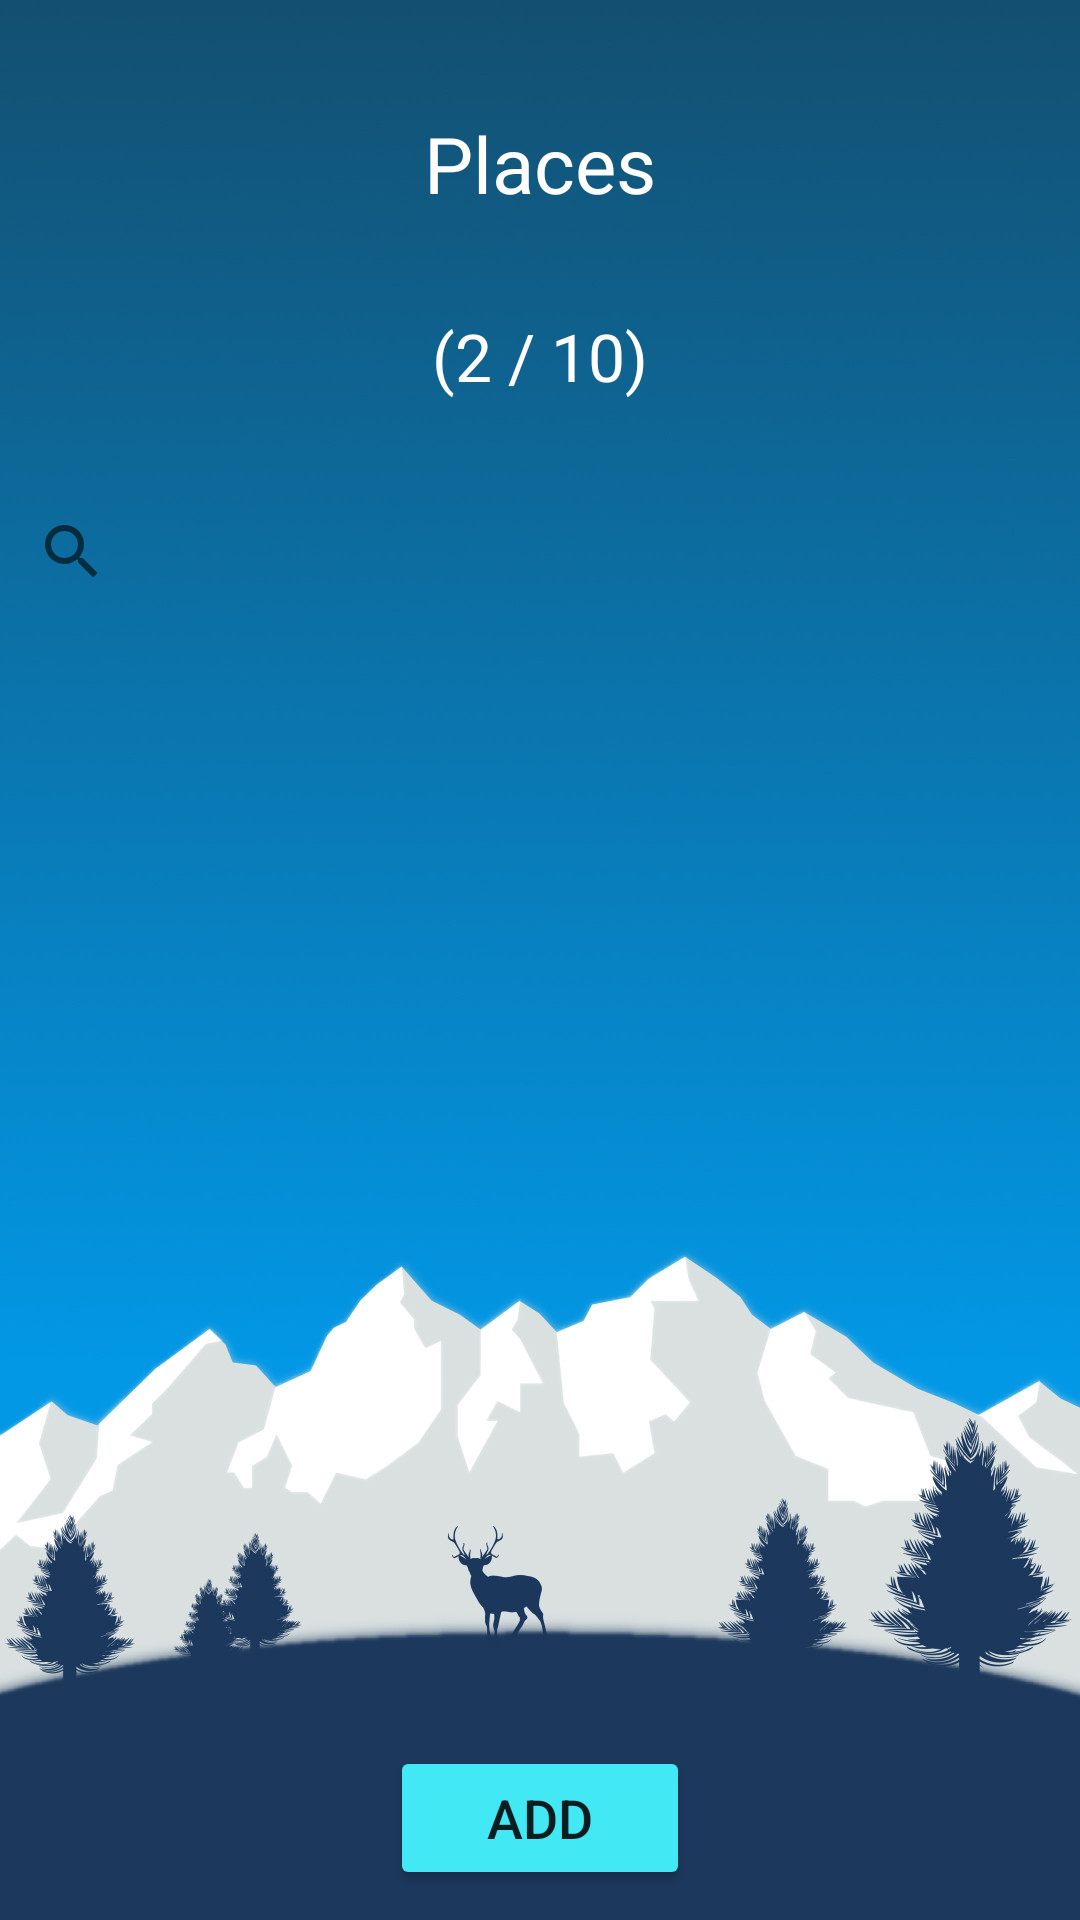

Android layout source for this screen:
<!-- AndroidManifest.xml: activity theme AppTheme.NoActionBar -->
<!-- res/layout/activity_place_details.xml -->
<?xml version="1.0" encoding="utf-8"?>
<android.support.constraint.ConstraintLayout xmlns:android="http://schemas.android.com/apk/res/android"
    android:layout_width="match_parent"
    android:layout_height="match_parent"
    xmlns:app="http://schemas.android.com/apk/res-auto"
    android:background="@drawable/background_min">

    <TextView
        android:id="@+id/tv_place_detail_title"
        android:layout_width="match_parent"
        android:layout_height="wrap_content"
        android:text="Places"
        android:textSize="26dp"
        android:layout_marginTop="10dp"
        android:gravity="center"
        style="@style/whiteDesignText"
        app:layout_constraintTop_toTopOf="parent"
        app:layout_constraintBottom_toTopOf="@+id/tv_place_detail_count"/>

    <TextView
        android:id="@+id/tv_place_detail_count"
        android:layout_width="match_parent"
        android:layout_height="wrap_content"
        android:text="(2 / 10)"
        android:textSize="22dp"
        style="@style/whiteDesignText"
        android:layout_marginTop="5dp"
        android:gravity="center"
        app:layout_constraintTop_toBottomOf="@+id/tv_place_detail_title"
        app:layout_constraintBottom_toTopOf="@+id/searchPlace"/>


    <android.support.v7.widget.SearchView
        android:id="@+id/searchPlace"
        android:layout_width="match_parent"
        android:layout_height="wrap_content"
        app:defaultQueryHint="Search.."
        app:layout_constraintTop_toBottomOf="@+id/tv_place_detail_count"
        app:layout_constraintBottom_toTopOf="@+id/rv_place_list">

    </android.support.v7.widget.SearchView>

    <android.support.v7.widget.RecyclerView
        android:id="@+id/rv_place_list"
        android:layout_width="match_parent"
        android:layout_height="300dp"
        app:layout_constraintTop_toBottomOf="@+id/searchPlace"
        app:layout_constraintBottom_toTopOf="@+id/add_place_button"
        android:layout_marginBottom="20dp">

    </android.support.v7.widget.RecyclerView>

    <Button
        android:id="@+id/add_place_button"
        android:layout_width="wrap_content"
        android:layout_height="wrap_content"
        android:text="Add"
        app:layout_constraintLeft_toLeftOf="parent"
        app:layout_constraintRight_toRightOf="parent"
        app:layout_constraintBottom_toBottomOf="parent"
        android:layout_marginBottom="10dp"
        style="@style/newDesignButton"
        android:onClick="openAddPlace"/>

</android.support.constraint.ConstraintLayout>
<!-- resources referenced by this layout -->
<resources>
  <!-- drawable background_min: jpg bitmap (drawable, 116238 bytes) -->
  <style name="newDesignButton">
          <item name="colorPrimary">@color/colorPrimary</item>
          <item name="colorPrimaryDark">@color/colorPrimaryDark</item>
          <item name="colorAccent">@color/greenBlue</item>
          <item name="android:backgroundTint">@color/greenBlue</item>
          <item name="android:width">100dp</item>
          <item name="android:paddingTop">4dp</item>
          <item name="android:paddingBottom">4dp</item>
          <item name="android:textSize">18dp</item>
  
      </style>
  <style name="whiteDesignText">
          <item name="android:textSize">20dp</item>
          <item name="android:textColor">@android:color/white</item>
      </style>
  <style name="AppTheme.NoActionBar">
          <item name="windowActionBar">false</item>
          <item name="windowNoTitle">true</item>
      </style>
  <color name="colorPrimary">#3F51B5</color>
  <color name="colorPrimaryDark">#303F9F</color>
  <color name="greenBlue">#42e8f4</color>
</resources>
